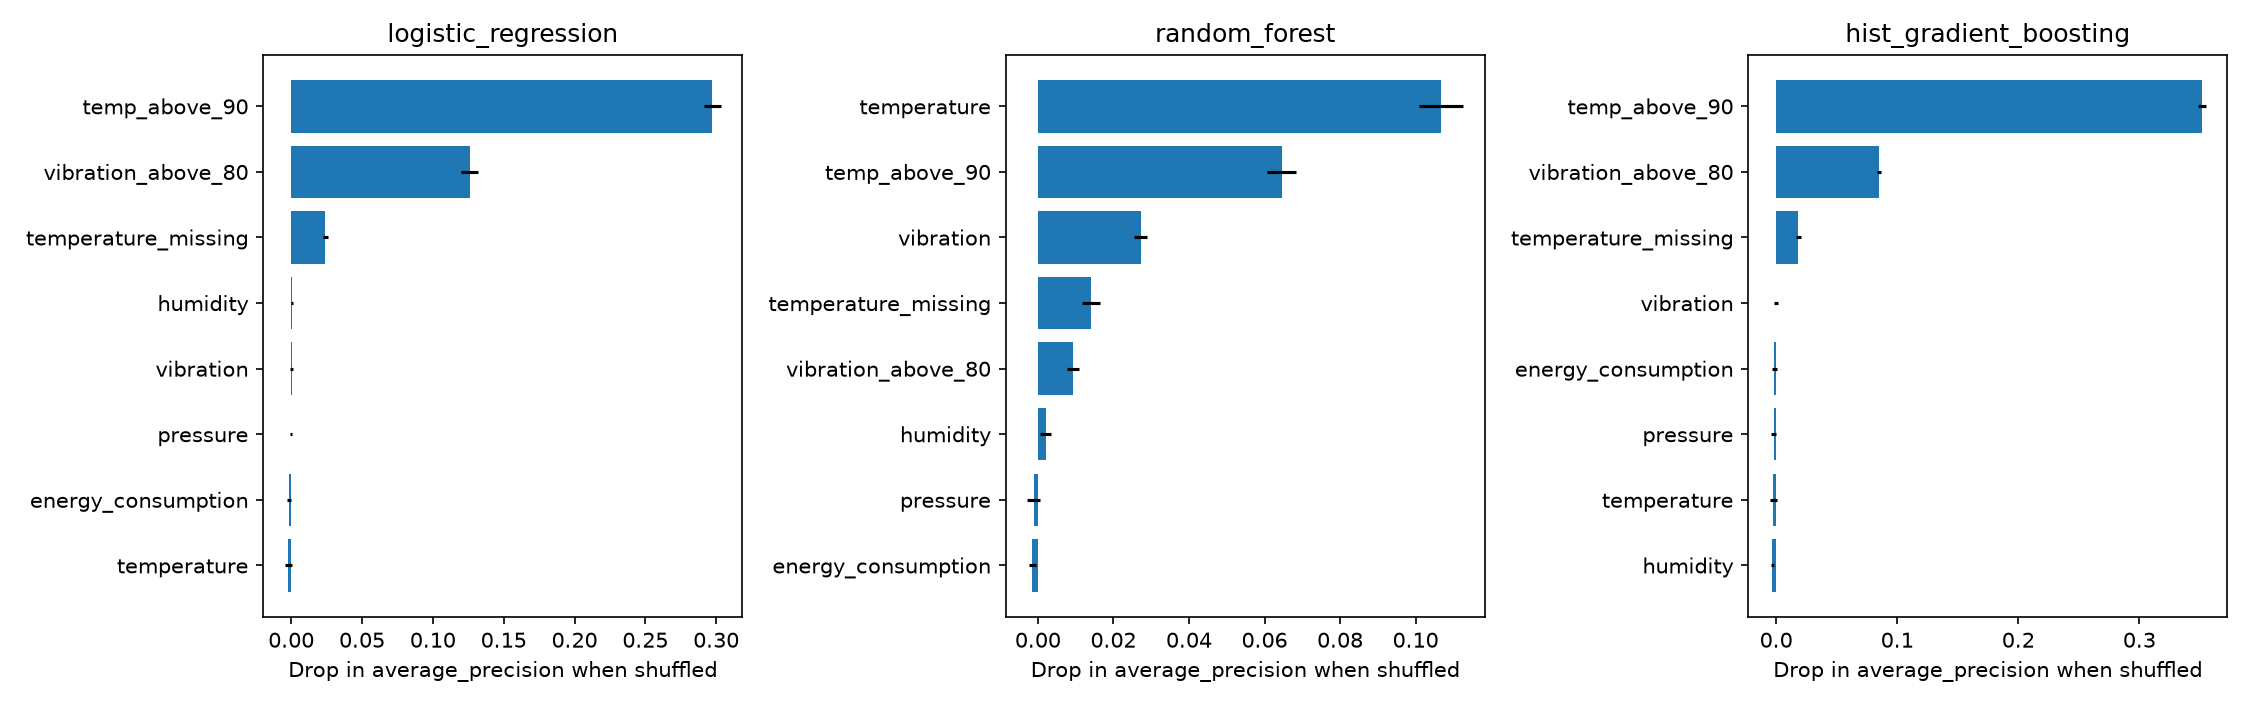

The table this chart was drawn from, first rows:
model, feature, importance_mean, importance_std
logistic_regression, temp_above_90, 0.2973, 0.005929
logistic_regression, vibration_above_80, 0.1259, 0.006069
logistic_regression, temperature_missing, 0.02403, 0.001803
logistic_regression, humidity, 0.0007567, 0.0006828
logistic_regression, vibration, 0.0003224, 0.001155
logistic_regression, pressure, -1.666372801032434e-05, 0.0006375
logistic_regression, energy_consumption, -0.001489, 0.001281
logistic_regression, temperature, -0.002068, 0.002388
random_forest, temperature, 0.1067, 0.005902
random_forest, temp_above_90, 0.06453, 0.003816
random_forest, vibration, 0.02724, 0.001737
random_forest, temperature_missing, 0.01403, 0.002295
random_forest, vibration_above_80, 0.00923, 0.001546
random_forest, humidity, 0.00201, 0.001501
random_forest, pressure, -0.001109, 0.001675
random_forest, energy_consumption, -0.001515, 0.0009727
hist_gradient_boosting, temp_above_90, 0.3515, 0.003308
hist_gradient_boosting, vibration_above_80, 0.08477, 0.001902
hist_gradient_boosting, temperature_missing, 0.01827, 0.002089
hist_gradient_boosting, vibration, -0.0002632, 0.001477
hist_gradient_boosting, energy_consumption, -0.00148, 0.002019
hist_gradient_boosting, pressure, -0.001976, 0.002071
hist_gradient_boosting, temperature, -0.002402, 0.00278
hist_gradient_boosting, humidity, -0.003271, 0.001151
